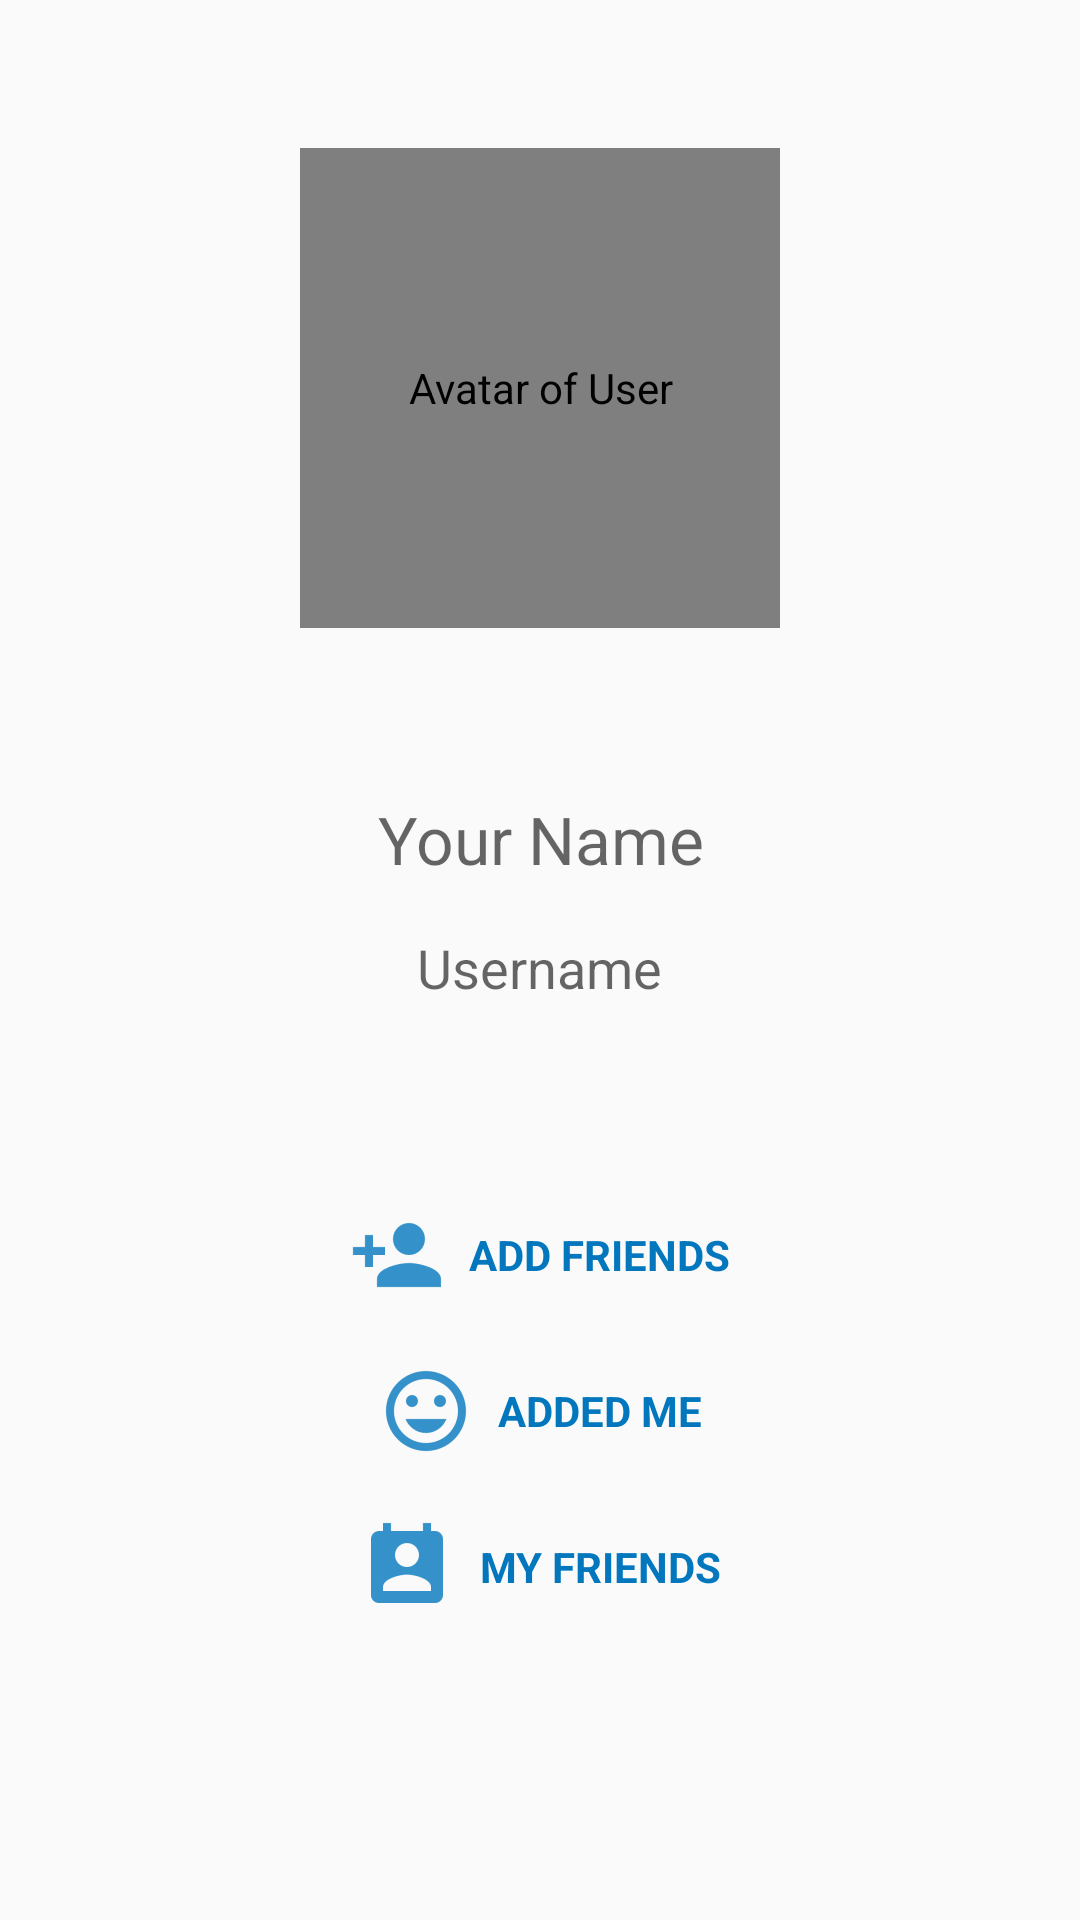

Layout XML and referenced resources for this Android screen:
<!-- AndroidManifest.xml: application theme MyTheme -->
<!-- res/layout/fragment_me.xml -->
<?xml version="1.0" encoding="utf-8"?>
<LinearLayout
    xmlns:android="http://schemas.android.com/apk/res/android"
    xmlns:tools="http://schemas.android.com/tools"
    android:layout_width="match_parent"
    android:layout_height="match_parent"
    android:paddingBottom="?attr/actionBarSize"
    android:paddingLeft="@dimen/activity_horizontal_margin"
    android:paddingRight="@dimen/activity_horizontal_margin"
    android:paddingTop="@dimen/activity_vertical_margin"
    android:orientation="vertical"
    tools:context=".MeFragment">

    <LinearLayout
        android:layout_width="match_parent"
        android:layout_height="0dp"
        android:layout_weight="2"
        android:orientation="vertical"
        android:gravity="center">
        <de.hdodenhof.circleimageview.CircleImageView
            android:id="@+id/my_avatar"
            android:src="@drawable/avatar_default_1"
            android:contentDescription="@string/desc_image_avatar"
            android:layout_width="@dimen/size_photo_message"
            android:layout_height="@dimen/size_photo_message"
            android:layout_gravity="center"/>
    </LinearLayout>

    <LinearLayout
        android:layout_width="match_parent"
        android:layout_height="0dp"
        android:layout_weight="1"
        android:orientation="vertical"
        android:gravity="center">
        <TextView
            android:id="@+id/my_name"
            android:hint="@string/hint_display_name"
            android:layout_gravity="center"
            android:textAlignment="center"
            android:layout_width="wrap_content"
            android:layout_height="wrap_content"
            android:textAppearance="?android:textAppearanceLarge"
            android:layout_marginTop="@dimen/size_edges"/>

        <TextView
            android:id="@+id/my_username"
            android:hint="@string/hint_username"
            android:layout_gravity="center"
            android:textAlignment="center"
            android:layout_width="wrap_content"
            android:layout_height="wrap_content"
            android:textAppearance="?android:textAppearanceMedium"
            android:layout_marginTop="@dimen/size_edges"
            android:layout_marginBottom="@dimen/size_edges"/>
    </LinearLayout>

    <LinearLayout
        android:layout_width="match_parent"
        android:layout_height="0dp"
        android:layout_weight="2"
        android:orientation="vertical"
        android:gravity="center">
        
        <Button
            android:id="@+id/button_add_friends"
            android:text="@string/action_add_friends"
            android:layout_gravity="center"
            android:layout_width="wrap_content"
            android:layout_height="wrap_content"
            android:textColor="@color/colorPrimary"
            android:drawableStart="@drawable/ic_action_add_friend_blue"
            android:drawablePadding="@dimen/size_edges_small"
            android:typeface="sans"
            android:textStyle="bold"
            style="?android:attr/borderlessButtonStyle" />

        
        <Button
            android:id="@+id/button_view_requests"
            android:text="@string/action_view_requests"
            android:layout_gravity="center"
            android:layout_width="wrap_content"
            android:layout_height="wrap_content"
            android:textColor="@color/colorPrimary"
            android:drawableStart="@drawable/ic_action_view_requests"
            android:drawablePadding="@dimen/size_edges_small"
            android:typeface="sans"
            android:textStyle="bold"
            style="?android:attr/borderlessButtonStyle" />

        
        <Button
            android:id="@+id/button_view_friends"
            android:text="@string/action_view_friends"
            android:layout_gravity="center"
            android:layout_width="wrap_content"
            android:layout_height="wrap_content"
            android:textColor="@color/colorPrimary"
            android:drawableStart="@drawable/ic_action_view_friends"
            android:drawablePadding="@dimen/size_edges_small"
            android:typeface="sans"
            android:textStyle="bold"
            style="?android:attr/borderlessButtonStyle" />
    </LinearLayout>
</LinearLayout>
<!-- resources referenced by this layout -->
<resources>
  <color name="colorPrimary">#0277BD</color>
  <dimen name="activity_horizontal_margin">16dp</dimen>
  <dimen name="activity_vertical_margin">16dp</dimen>
  <dimen name="size_edges">16dp</dimen>
  <dimen name="size_edges_small">8dp</dimen>
  <dimen name="size_photo_message">160dp</dimen>
  <!-- drawable avatar_default_1: jpg bitmap (drawable, 99686 bytes) -->
  <!-- drawable ic_action_add_friend_blue: png bitmap (drawable-hdpi, 635 bytes) -->
  <!-- drawable ic_action_view_friends: png bitmap (drawable-hdpi, 581 bytes) -->
  <!-- drawable ic_action_view_requests: png bitmap (drawable-hdpi, 1291 bytes) -->
  <string name="action_add_friends">Add Friends</string>
  <string name="action_view_friends">My Friends</string>
  <string name="action_view_requests">Added Me</string>
  <string name="desc_image_avatar">Avatar of User</string>
  <string name="hint_display_name">Your Name</string>
  <string name="hint_username">Username</string>
  <style name="MyTheme" parent="AppTheme.Base">
      </style>
  <style name="AppTheme.Base" parent="Theme.AppCompat.Light.NoActionBar">
          <item name="android:typeface">sans</item>
          <item name="windowActionBar">false</item>
          <item name="windowNoTitle">true</item>
  
          
          <item name="colorPrimary">@color/colorPrimary</item>
          
          <item name="colorPrimaryDark">@color/colorPrimaryDark</item>
          
          <item name="colorAccent">@color/colorAccent</item>
      </style>
  <color name="colorPrimaryDark">#01579B</color>
  <color name="colorAccent">#FFD600</color>
</resources>
